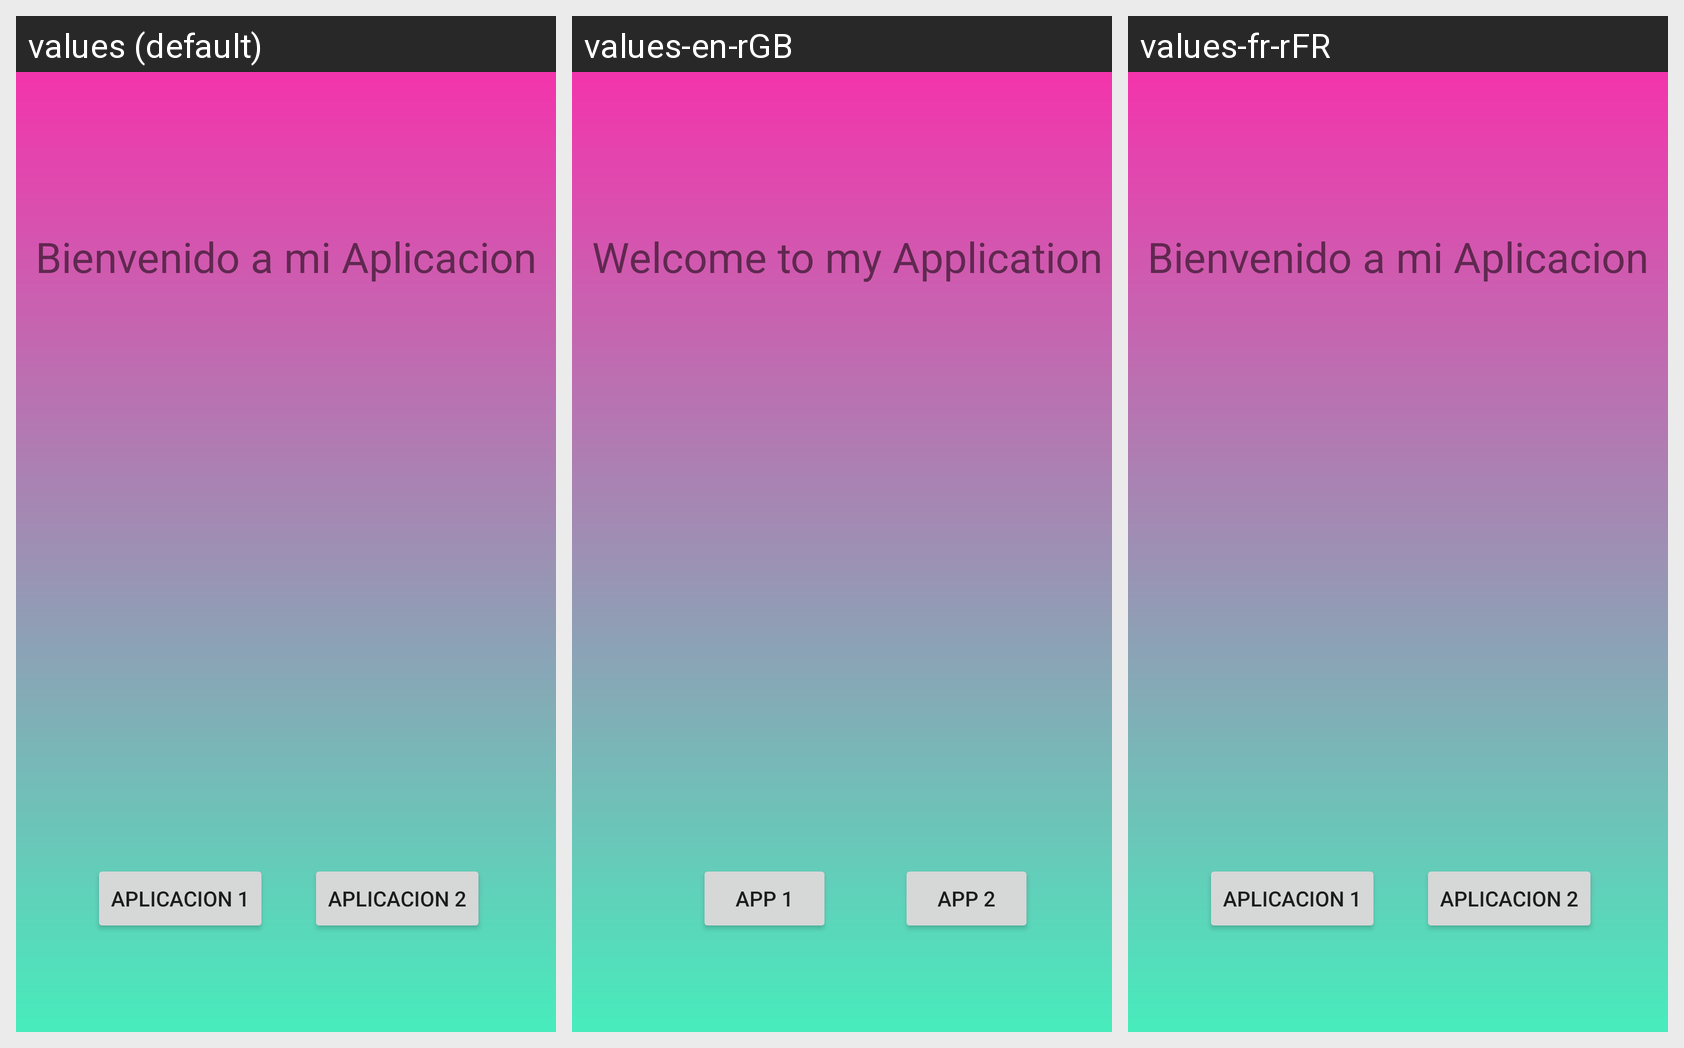

For this localized Android screen grid, give each drawn string resource with its value in every locale shown.
Android screen res/layout/activity_menu.xml rendered under 3 locales, left to right: values (default), values-en-rGB, values-fr-rFR. Device: Nexus 5 (rendered at 1080×1920; each locale shown at half size, 540×960, under a caption strip naming it); theme Theme.Aplicacion_movil_gian.
Strings drawn on this screen, with the default value and each locale's value (text and hints the layout hard-codes appear in the picture but are not listed):

Saludo
  values: Bienvenido a mi Aplicacion
  values-en-rGB:  Welcome to my Application
  values-fr-rFR: Bienvenido a mi Aplicacion  [not translated; the default value is used]

aplicacion_1
  values: Aplicacion 1
  values-en-rGB: App 1
  values-fr-rFR: Aplicacion 1  [not translated; the default value is used]

aplicacion_2
  values: Aplicacion 2
  values-en-rGB: App 2
  values-fr-rFR: Aplicacion 2  [not translated; the default value is used]
